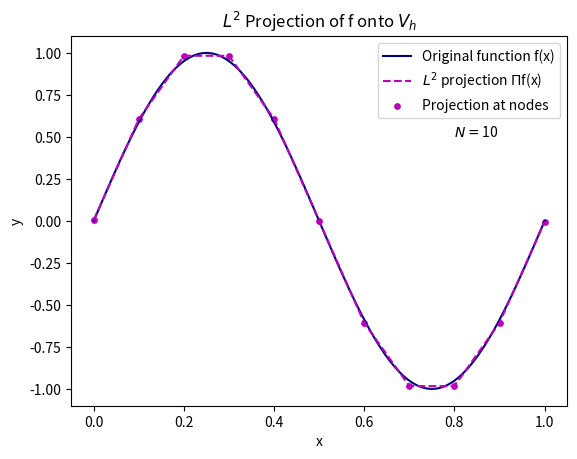

Recreate this plot in Python.
import numpy as np
import matplotlib.pyplot as plt

def f(x):
    """Define the function f(x) to be projected onto the finite element space.
    
    Args:
        x (float): The point at which to evaluate the function.
    
    Returns:
        float: The value of f(x) at the point x.
    """
    return np.sin(2 * np.pi * x)  # Example function

def phi_i(x, i, x_vals):
    """Evaluate the piecewise linear basis function phi_i at point x.
    
    Args:
        x (float): The point at which to evaluate the basis function.
        i (int): Index of the basis function.
        x_vals (numpy.ndarray): Array of mesh points in the interval [0, 1].
    
    Returns:
        float: The value of the basis function phi_i at point x.
    """
    h = x_vals[1] - x_vals[0]  # Mesh size (assuming uniform mesh)
    if i == 0:  # Left boundary basis function phi_0
        if x_vals[0] <= x <= x_vals[1]:
            return (x_vals[1] - x) / h
    elif i == len(x_vals) - 1:  # Right boundary basis function phi_N
        if x_vals[-2] <= x <= x_vals[-1]:
            return (x - x_vals[-2]) / h
    else:  # Interior basis functions
        if x_vals[i - 1] <= x <= x_vals[i]:
            return (x - x_vals[i - 1]) / h
        elif x_vals[i] <= x <= x_vals[i + 1]:
            return (x_vals[i + 1] - x) / h
    return 0.0

def gauss_legendre_2_point(f, phi_i, a, b, i, x_vals):
    """Apply 2-point Gauss-Legendre quadrature on the interval [a, b] for the integrand f(x) * phi_i(x).
    
    Args:
        f (function): Function to be integrated.
        phi_i (function): Basis function to multiply with f(x).
        a (float): Start of the interval.
        b (float): End of the interval.
        i (int): Index of the basis function phi_i.
        x_vals (numpy.ndarray): Array of mesh points in the interval [0, 1].
    
    Returns:
        float: Approximation of the integral of f(x) * phi_i(x) over [a, b].
    """
    nodes = [-1 / np.sqrt(3), 1 / np.sqrt(3)]
    weights = [1, 1]
    transformed_nodes = [(b - a) / 2 * node + (a + b) / 2 for node in nodes]
    integral = (b - a) / 2 * sum(weights[j] * f(transformed_nodes[j]) * phi_i(transformed_nodes[j], i, x_vals) for j in range(2))
    return integral

def assemble_load_vector(N):
    """Assemble the load vector b for the L2 projection problem.
    
    Args:
        N (int): Number of intervals in the mesh.
    
    Returns:
        numpy.ndarray: The load vector b, where each entry b[i] approximates the integral of f(x) * phi_i(x).
    """
    x_vals = np.linspace(0, 1, N + 1)  # Mesh points
    h = x_vals[1] - x_vals[0]
    b = np.zeros(N + 1)  # Initialize the load vector

    for i in range(N + 1):
        if i == 0:  # Left boundary node
            b[i] = gauss_legendre_2_point(f, phi_i, x_vals[0], x_vals[1], i, x_vals)
        elif i == N:  # Right boundary node
            b[i] = gauss_legendre_2_point(f, phi_i, x_vals[N - 1], x_vals[N], i, x_vals)
        else:  # Interior nodes
            b[i] = (gauss_legendre_2_point(f, phi_i, x_vals[i - 1], x_vals[i], i, x_vals) +
                    gauss_legendre_2_point(f, phi_i, x_vals[i], x_vals[i + 1], i, x_vals))
    return b

def assemble_mass_matrix(N):
    """Assemble the mass matrix M for the finite element space.
    
    Args:
        N (int): Number of intervals in the mesh.
    
    Returns:
        numpy.ndarray: The mass matrix M.
    """
    h = 1.0 / N  # Element size (step length)
    
    # Create diagonal and off-diagonal entries for the mass matrix M
    main_diagonal = (2 * h / 3) * np.ones(N + 1)  # Interior diagonal values set to 2h/3
    off_diagonal = (h / 6) * np.ones(N)  # Off-diagonal values set to h/6
    
    # Construct the matrix with main and off-diagonals
    M = np.diag(main_diagonal) + np.diag(off_diagonal, -1) + np.diag(off_diagonal, 1)
    
    # Adjust the boundary diagonal entries
    M[0, 0] = h / 3
    M[-1, -1] = h / 3
    return M

def l2_projection_finite_element_method(N):
    """Compute the L2 projection of f onto the finite element space V_h.
    
    Args:
        N (int): Number of intervals in the mesh.
    
    Returns:
        numpy.ndarray: Projection coefficients for each basis function in V_h.
    """
    M = assemble_mass_matrix(N)  # Assemble mass matrix
    b = assemble_load_vector(N)  # Assemble load vector
    alpha = np.linalg.solve(M, b)  # Solve for projection coefficients
    return alpha

def main():
    """Main function to plot the original function f(x) and its L2 projection onto V_h."""
    N = 10  # Number of intervals
    x_vals = np.linspace(0, 1, N + 1)  # Mesh points
    alpha = l2_projection_finite_element_method(N)  # Compute projection coefficients
    
    # Fine grid for plotting
    x_fine = np.linspace(0, 1, 100)
    y_true = f(x_fine)
    
    # Compute the projection on the fine grid using alpha
    y_proj = np.zeros_like(x_fine)
    for i in range(N + 1):
        y_proj += alpha[i] * np.array([phi_i(x, i, x_vals) for x in x_fine])
    
    # Plot the original function, projection, and projection values at the nodes
    plt.plot(x_fine, y_true, label='Original function f(x)', c='navy')
    plt.plot(x_fine, y_proj, label=f'$L^2$ projection $\Pi$f(x)', linestyle='--', c='m')
    plt.scatter(x_vals, alpha, color='m', label='Projection at nodes', s=15)
    
    # Adding label for the number of elements
    text = r"$N = $" + f"{N}"
    plt.text(0.8, 0.5, text)
    
    # Setting plot labels and title
    plt.xlabel('x')
    plt.ylabel('y')
    plt.title(f'$L^2$ Projection of f onto $V_h$')
    plt.legend()
    
    # Display the plot
    plt.show()

if __name__ == '__main__':
    main()
